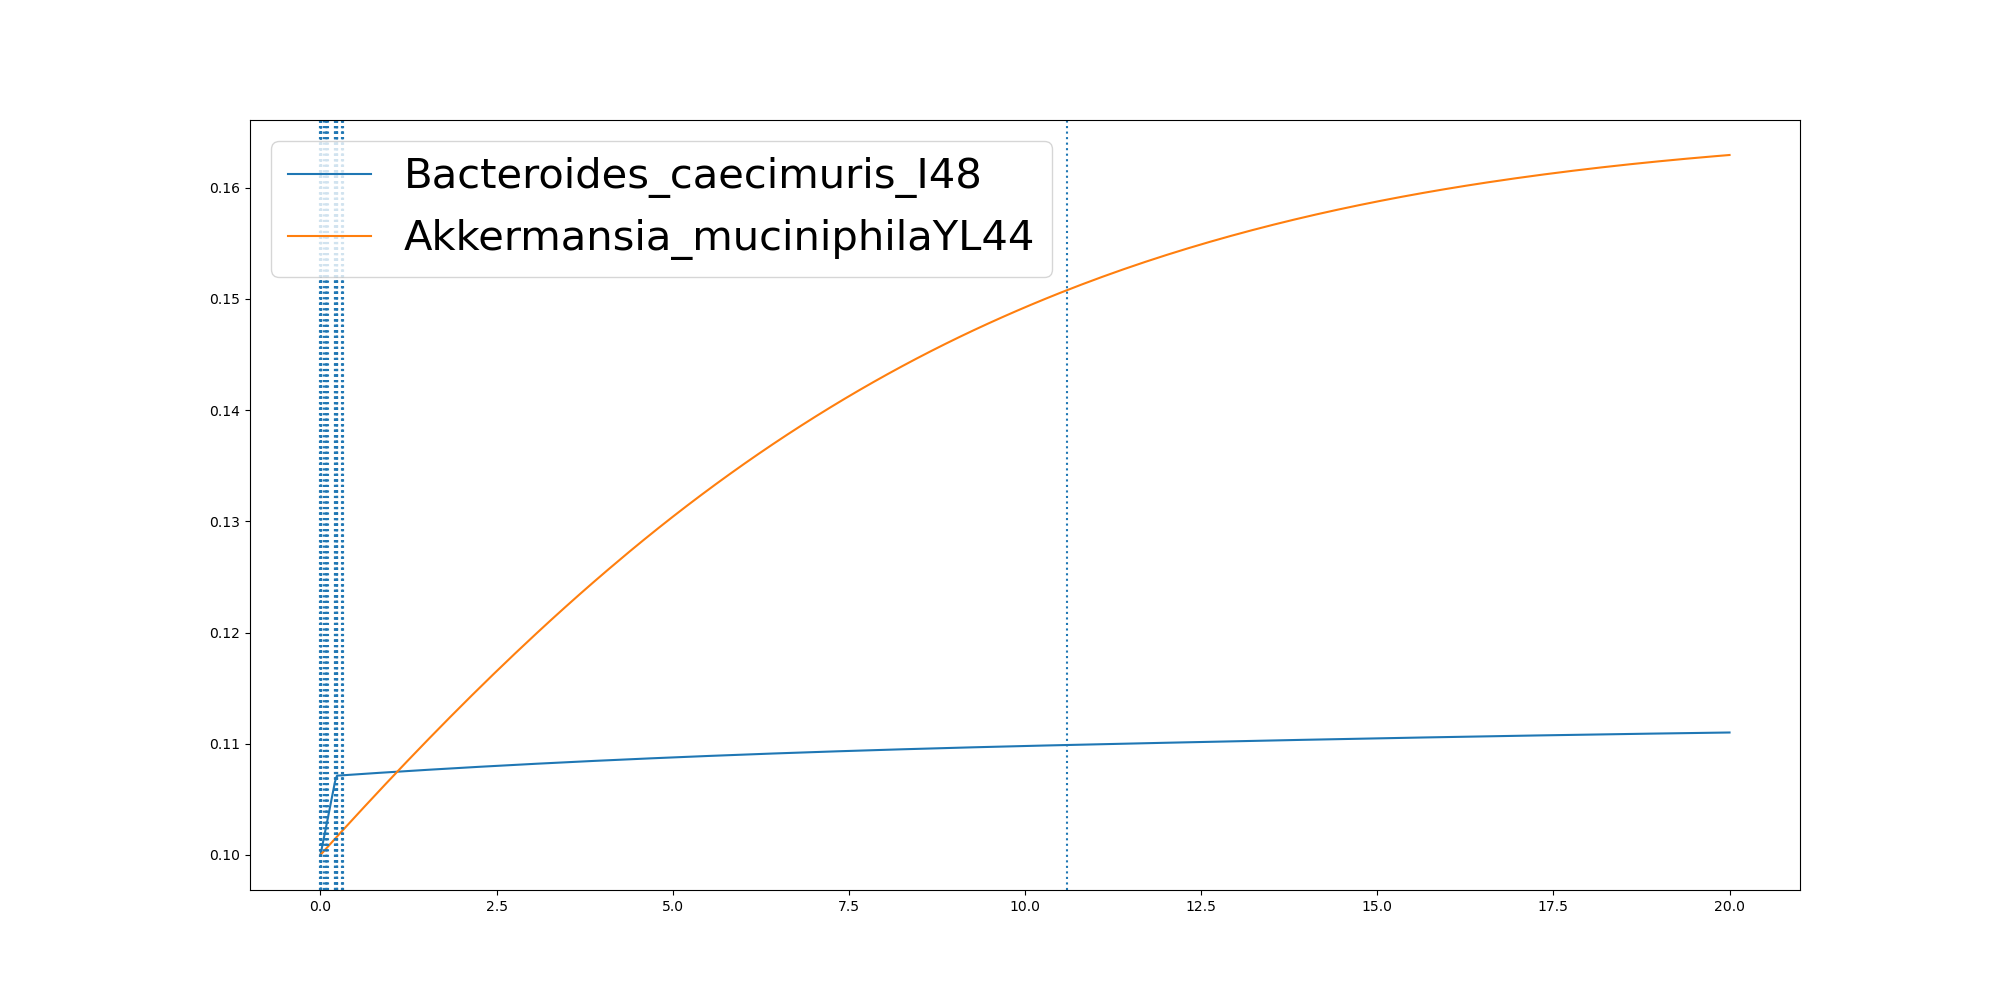

Source data for this figure (header and first rows):
	0.0	1.3076952942756286e-06	0.001214402758772524	0.006659602627353081	0.008227256028329962	0.008880044709983721	0.00897280241665562	0.00910763034972107	0.009110993442240567	0.011231279284080894	0.011233319575770732	0.013776265492711761	0.055074357514592893	0.07292990852258167	0.08243962276403981	0.09898136629104103	0.10491085885927025	0.20628861362761497	0.20633693167853576	0.20633797464901843	0.23250664023994674	0.23768976137148573	0.2391502637369594
Bacteroides_caecimuris_I48	0.1	0.1	0.1	0.1002	0.1003	0.1003	0.1003	0.1003	0.1003	0.1004	0.1004	0.1004	0.1017	0.1023	0.1026	0.1031	0.1033	0.1066	0.1066	0.1066	0.1071	0.1071	0.1071
Akkermansia_muciniphilaYL44	0.1	0.1	0.1	0.1	0.1001	0.1001	0.1001	0.1001	0.1001	0.1001	0.1001	0.1001	0.1004	0.1005	0.1006	0.1007	0.1007	0.1015	0.1015	0.1015	0.1016	0.1017	0.1017
